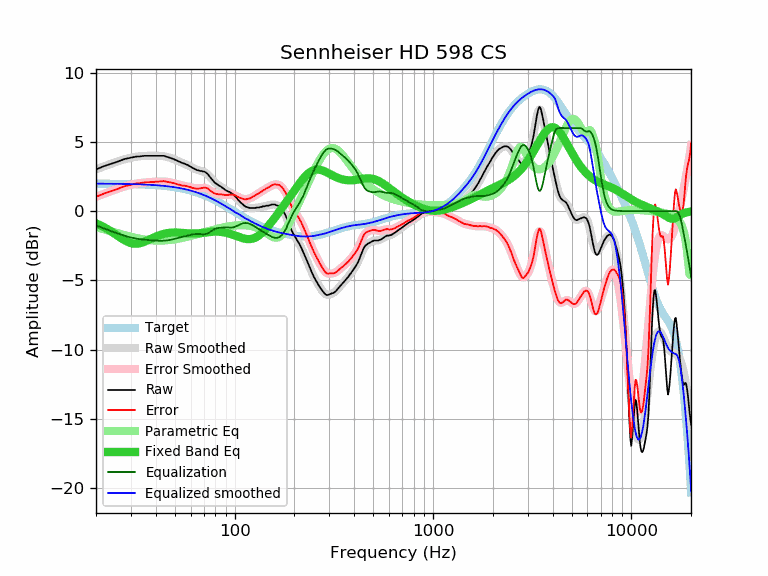

Data behind this chart, as committed beside it:
frequency, raw, error, smoothed, error_smoothed, equalization, parametric_eq, equalized_raw, equalized_smoothed, target
20, 3.01, 1.03, 3.02, 1.03, -1.03, -0.89, 1.98, 1.98, 1.98
21, 3.13, 1.15, 3.13, 1.15, -1.15, -1.02, 1.98, 1.98, 1.98
22, 3.25, 1.27, 3.24, 1.26, -1.26, -1.17, 1.99, 1.98, 1.98
23, 3.34, 1.36, 3.34, 1.36, -1.36, -1.33, 1.98, 1.98, 1.98
24, 3.43, 1.46, 3.44, 1.46, -1.46, -1.49, 1.97, 1.98, 1.97
25, 3.51, 1.54, 3.52, 1.55, -1.55, -1.66, 1.96, 1.97, 1.97
26, 3.60, 1.63, 3.61, 1.64, -1.64, -1.83, 1.96, 1.97, 1.97
27, 3.68, 1.72, 3.68, 1.72, -1.72, -1.99, 1.96, 1.97, 1.97
28, 3.77, 1.81, 3.75, 1.79, -1.79, -2.12, 1.98, 1.96, 1.96
29, 3.81, 1.85, 3.81, 1.85, -1.85, -2.23, 1.96, 1.96, 1.96
30, 3.86, 1.91, 3.86, 1.91, -1.91, -2.31, 1.96, 1.95, 1.95
31, 3.90, 1.95, 3.90, 1.95, -1.95, -2.35, 1.95, 1.95, 1.95
32, 3.94, 2.00, 3.93, 1.99, -1.99, -2.35, 1.95, 1.94, 1.94
33, 3.94, 2.01, 3.95, 2.02, -2.02, -2.33, 1.92, 1.93, 1.93
34, 3.97, 2.04, 3.97, 2.04, -2.04, -2.28, 1.93, 1.93, 1.93
35, 3.99, 2.07, 3.98, 2.06, -2.06, -2.22, 1.93, 1.92, 1.92
36, 3.99, 2.08, 3.99, 2.08, -2.08, -2.14, 1.91, 1.91, 1.91
37, 3.99, 2.09, 4.00, 2.09, -2.09, -2.06, 1.90, 1.90, 1.90
38, 3.99, 2.10, 4.00, 2.11, -2.11, -1.98, 1.88, 1.89, 1.89
39, 3.99, 2.11, 4.00, 2.12, -2.12, -1.91, 1.87, 1.88, 1.88
40, 3.99, 2.12, 4.00, 2.13, -2.13, -1.84, 1.86, 1.87, 1.87
41, 3.99, 2.13, 4.00, 2.14, -2.14, -1.78, 1.85, 1.86, 1.86
42, 3.99, 2.14, 3.99, 2.14, -2.14, -1.72, 1.85, 1.85, 1.85
43, 3.99, 2.15, 3.98, 2.14, -2.14, -1.67, 1.85, 1.84, 1.84
44, 3.99, 2.17, 3.96, 2.14, -2.14, -1.64, 1.85, 1.82, 1.82
45, 3.94, 2.13, 3.93, 2.13, -2.13, -1.61, 1.81, 1.81, 1.81
46, 3.90, 2.11, 3.90, 2.11, -2.11, -1.58, 1.79, 1.79, 1.79
47, 3.86, 2.08, 3.86, 2.08, -2.08, -1.56, 1.78, 1.78, 1.78
48, 3.81, 2.05, 3.81, 2.06, -2.06, -1.55, 1.76, 1.76, 1.76
49, 3.77, 2.03, 3.76, 2.02, -2.02, -1.55, 1.75, 1.74, 1.74
50, 3.71, 1.99, 3.71, 1.99, -1.99, -1.55, 1.72, 1.72, 1.72
51, 3.65, 1.95, 3.66, 1.96, -1.96, -1.55, 1.69, 1.70, 1.70
52, 3.60, 1.92, 3.61, 1.93, -1.93, -1.55, 1.67, 1.68, 1.68
53, 3.55, 1.89, 3.56, 1.90, -1.90, -1.56, 1.65, 1.66, 1.66
54, 3.50, 1.86, 3.51, 1.87, -1.87, -1.57, 1.63, 1.64, 1.64
55, 3.45, 1.84, 3.46, 1.85, -1.85, -1.58, 1.60, 1.61, 1.61
56, 3.42, 1.83, 3.41, 1.82, -1.82, -1.59, 1.60, 1.59, 1.59
57, 3.37, 1.81, 3.36, 1.80, -1.80, -1.60, 1.57, 1.56, 1.56
58, 3.33, 1.79, 3.31, 1.77, -1.77, -1.61, 1.56, 1.54, 1.54
59, 3.26, 1.75, 3.25, 1.74, -1.74, -1.61, 1.52, 1.51, 1.51
60, 3.21, 1.73, 3.20, 1.72, -1.72, -1.62, 1.49, 1.48, 1.48
61, 3.14, 1.69, 3.15, 1.69, -1.69, -1.62, 1.45, 1.45, 1.45
62, 3.09, 1.67, 3.09, 1.67, -1.67, -1.62, 1.42, 1.42, 1.42
63, 3.03, 1.64, 3.05, 1.65, -1.65, -1.62, 1.38, 1.39, 1.39
64, 2.99, 1.63, 3.01, 1.64, -1.64, -1.61, 1.35, 1.36, 1.36
65, 2.95, 1.62, 2.97, 1.64, -1.64, -1.61, 1.31, 1.33, 1.33
66, 2.93, 1.63, 2.94, 1.65, -1.65, -1.60, 1.28, 1.30, 1.30
67, 2.90, 1.64, 2.92, 1.66, -1.66, -1.59, 1.24, 1.26, 1.26
68, 2.90, 1.67, 2.90, 1.67, -1.67, -1.58, 1.23, 1.23, 1.23
69, 2.86, 1.67, 2.87, 1.68, -1.68, -1.57, 1.19, 1.19, 1.19
70, 2.86, 1.70, 2.83, 1.68, -1.68, -1.56, 1.18, 1.16, 1.16
71, 2.82, 1.70, 2.79, 1.67, -1.67, -1.55, 1.15, 1.12, 1.12
72, 2.75, 1.67, 2.73, 1.65, -1.65, -1.54, 1.11, 1.08, 1.08
73, 2.69, 1.65, 2.66, 1.61, -1.61, -1.53, 1.08, 1.05, 1.05
74, 2.59, 1.58, 2.57, 1.57, -1.57, -1.52, 1.02, 1.01, 1.01
75, 2.47, 1.50, 2.48, 1.51, -1.51, -1.51, 0.96, 0.97, 0.97
76, 2.38, 1.45, 2.39, 1.46, -1.46, -1.50, 0.92, 0.93, 0.93
77, 2.27, 1.38, 2.29, 1.40, -1.40, -1.49, 0.87, 0.89, 0.89
78, 2.18, 1.33, 2.20, 1.35, -1.35, -1.49, 0.83, 0.85, 0.85
79, 2.09, 1.28, 2.12, 1.31, -1.31, -1.49, 0.78, 0.81, 0.81
... 553 more rows
